Dataset: dataset-split (GitHub, anatu/CS231n-Project-2019). Classes: cardboard, compost, glass, metal, paper, plastic, trash.

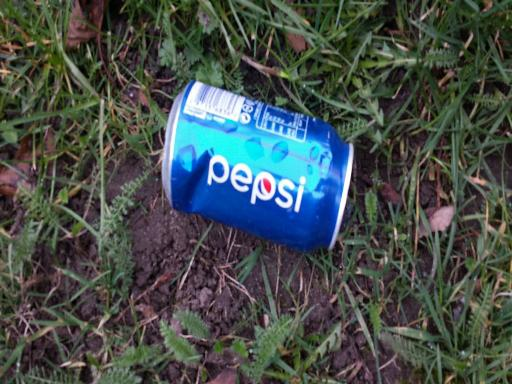
Label: metal

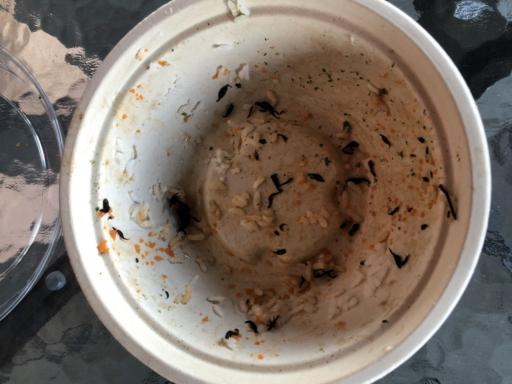
Label: compost

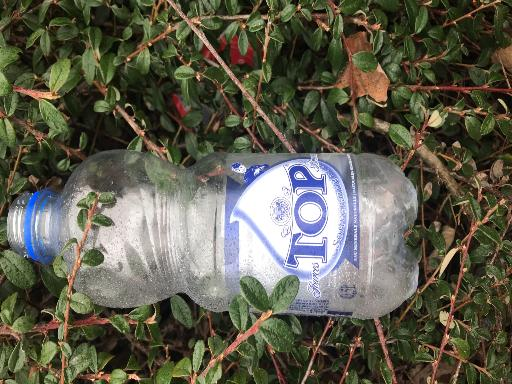
Label: plastic

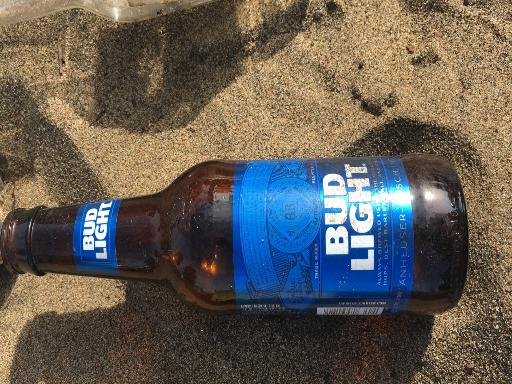
Label: glass

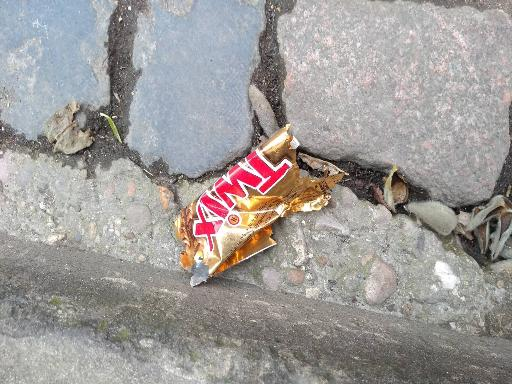
Label: trash

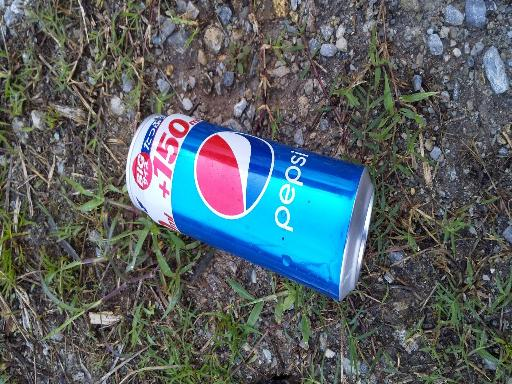
Label: metal
